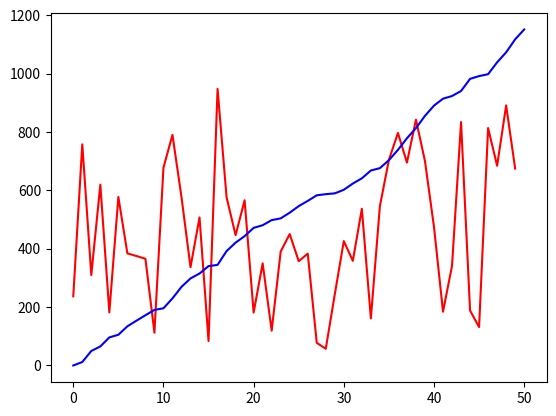
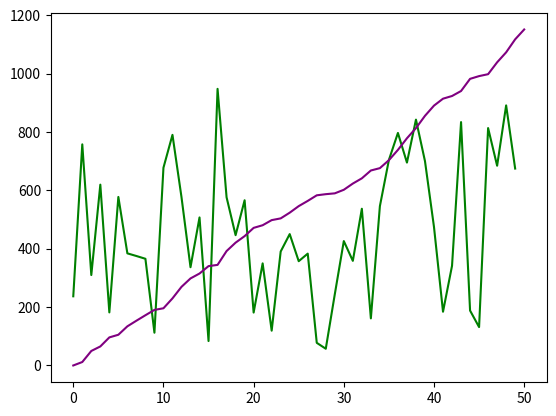

Recreate these plots in Python, in order.

# Simple Python program for basic numerical differential equations.
# [redacted]

import numpy as np
import matplotlib.pyplot as plt


delta_t = .5   # hours

# 1. Integrate speed to get distance.
#
# Let's start with a vector showing our speed every delta_t hours. We'll just
# make it (uniformly) random for now: 50 points between 0 and 100.
speed = np.random.uniform(0,100,50)    # miles/hour

# Our distance vector will be one larger than our speed vector. Start it off
# with all zeros for no particular reason.
distance = np.zeros(1+len(speed))      # miles


# Initial condition: we'll assume the distance traveled at time 0 is "zero."
distance[0] = 0

# The total distance traveled at each point in time is the distance traveled
# the previous point plus the new distance during the current time interval.
# And that new distance, of course, is just the speed times the duration of
# the interval.
for i in range(1,len(distance)):
    distance[i] = distance[i-1] + speed[i-1] * delta_t

# Plot speed and distance on the same axis (inflate speed by 10 so it's more
# easily visible.)
plt.figure(1)
plt.plot(speed*10,color="red")
plt.plot(distance,color="blue")
plt.show()


# 2. Now go the other way: reset our speed vector to all zeros, and recover it
# by differentiating the distance vector to get the speed.
#
# Wipe out our old speed vector.
speed = np.zeros(len(speed))

# The speed at each point in time is the amount of distance traveled in that
# time interval divided by the length of that time interval.
for i in range(0, len(speed)):
    speed[i] = (distance[i+1] - distance[i]) / delta_t


# Let's plot both vectors again in a separate window so we can compare and
# verify that they're the same: the processes of integration and
# differentiation are inverses.
plt.figure(2)
plt.plot(speed*10,color="green")
plt.plot(distance,color="purple")
plt.show()
